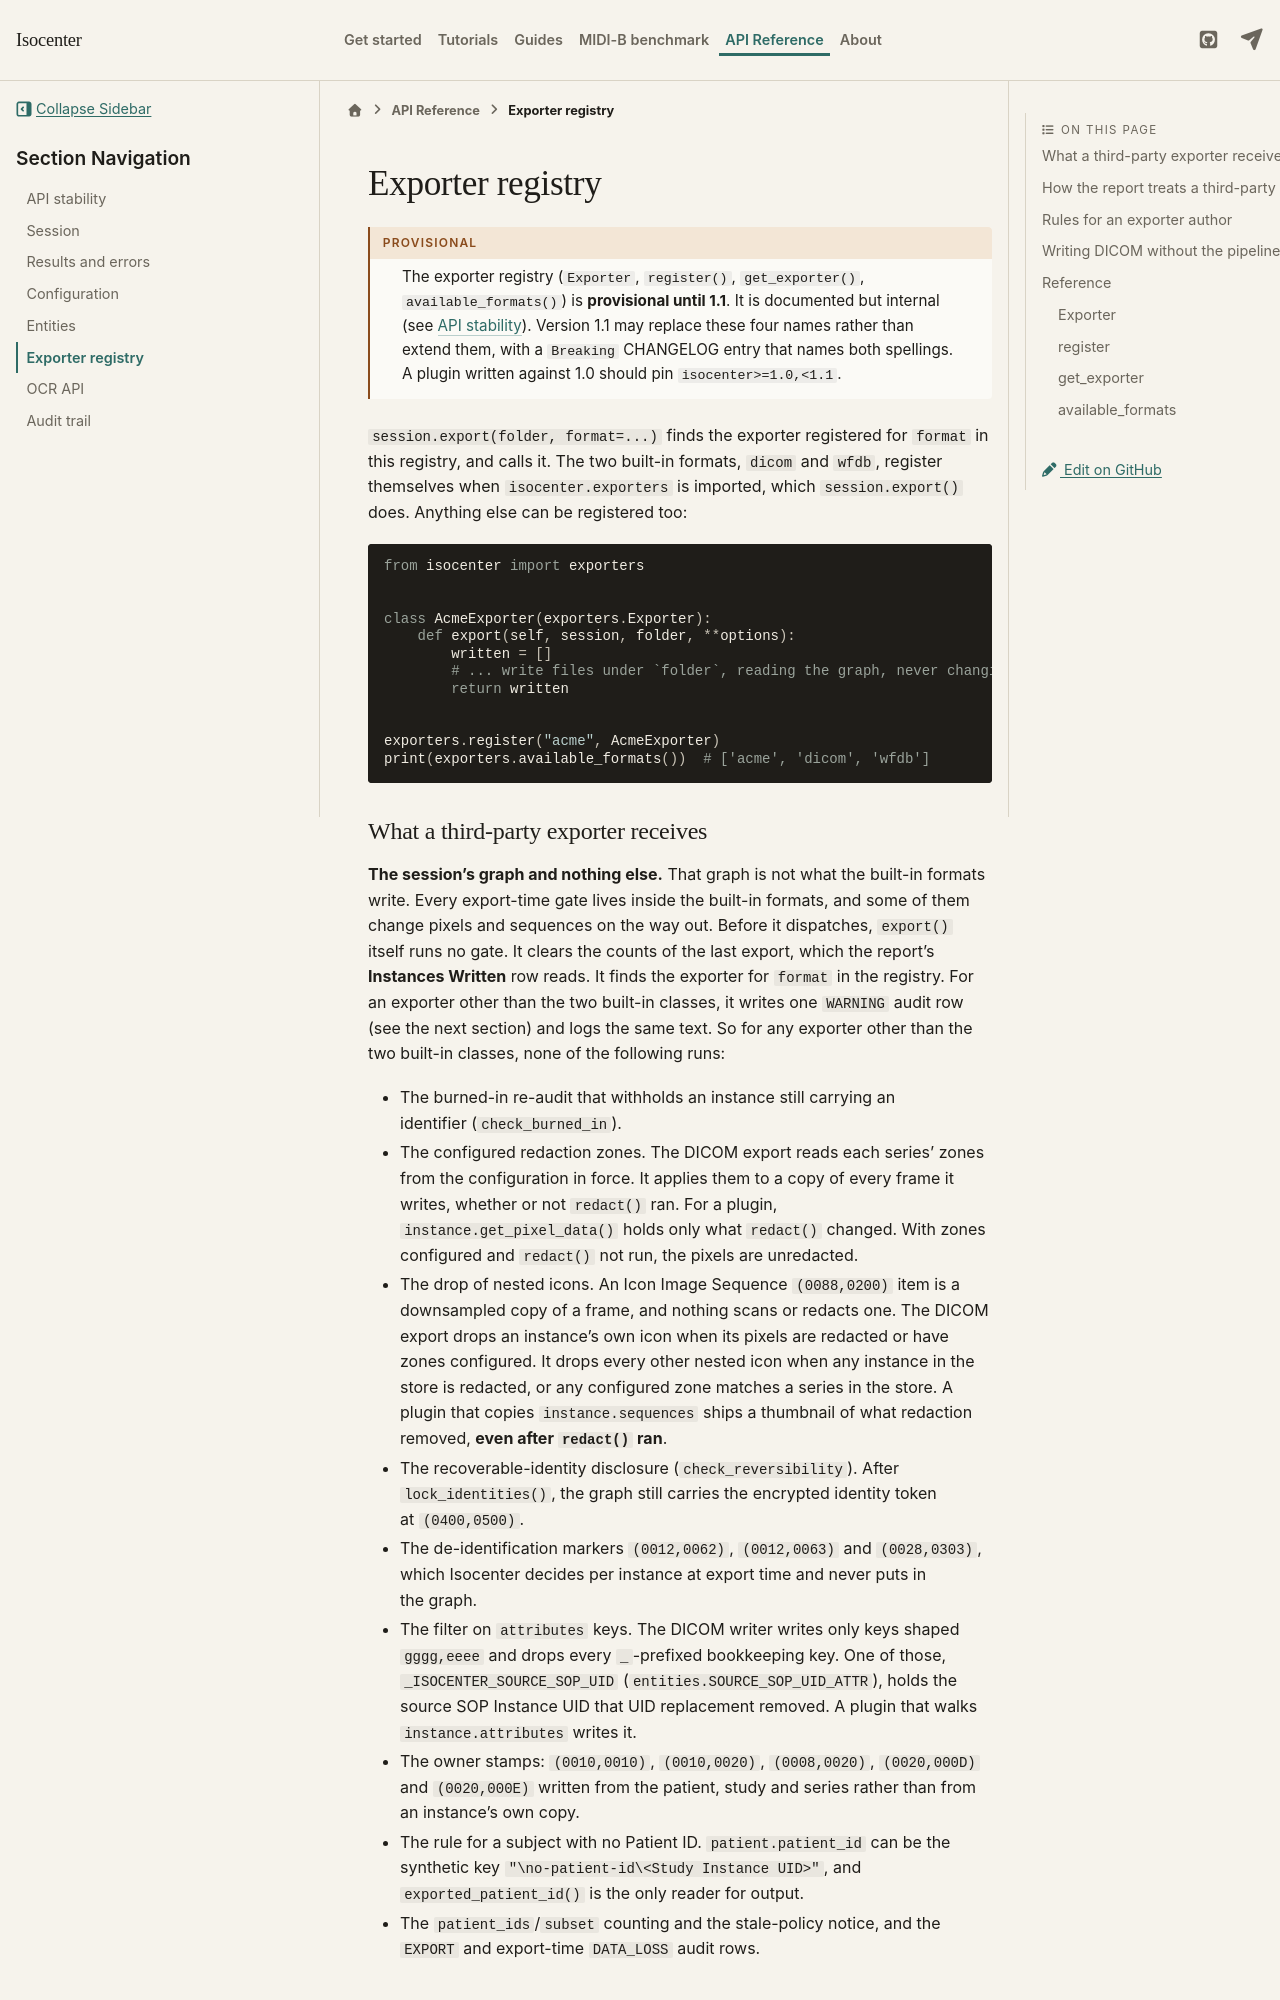

repository: kvnlng/Isocenter · page: latest/api/exporters/index.html · generator: sphinx

# Exporter registry

:::{admonition} Provisional
:class: warning

The exporter registry (`Exporter`, `register()`, `get_exporter()`,
`available_formats()`) is **provisional until 1.1**. It is documented
but internal (see [API stability](stability.md#the-exporter-registry-provisional-until-11)).
Version 1.1 may replace these four names rather than extend them, with a
`Breaking` CHANGELOG entry that names both spellings. A plugin written against 1.0
should pin `isocenter>=1.0,<1.1`.
:::

`session.export(folder, format=...)` finds the exporter registered for
`format` in this registry, and calls it. The two built-in formats, `dicom` and
`wfdb`, register themselves when `isocenter.exporters` is imported, which
`session.export()` does. Anything else
can be registered too:

```python
from isocenter import exporters


class AcmeExporter(exporters.Exporter):
    def export(self, session, folder, **options):
        written = []
        # ... write files under `folder`, reading the graph, never changing it
        return written


exporters.register("acme", AcmeExporter)
print(exporters.available_formats())  # ['acme', 'dicom', 'wfdb']
```
